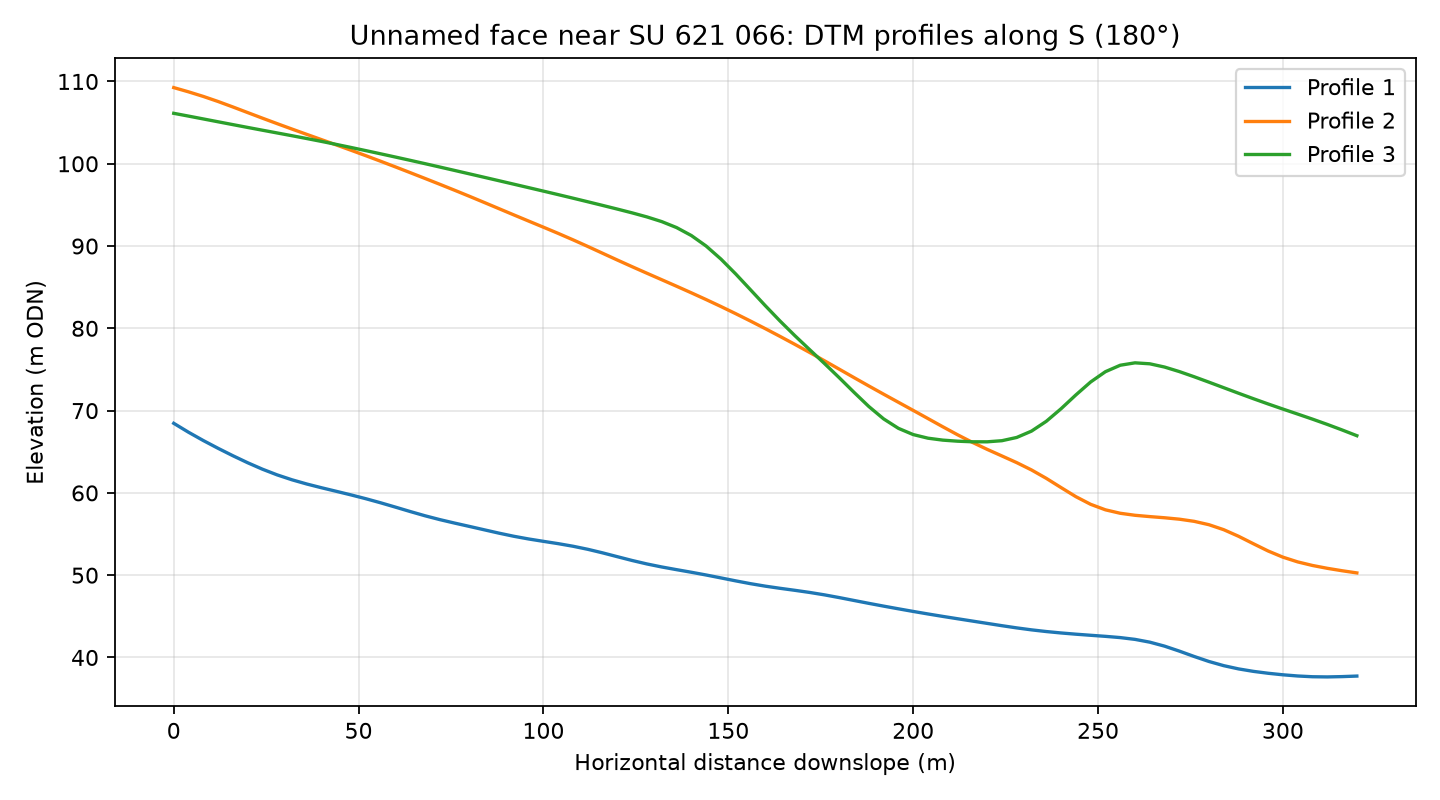

Data behind this chart, as committed beside it:
profile, distance_m, elevation_m
1, 0.0, 68.46
1, 4.0, 67.37
1, 8.0, 66.36
1, 12.0, 65.42
1, 16.0, 64.52
1, 20.0, 63.66
1, 24.0, 62.88
1, 28.0, 62.19
1, 32.0, 61.59
1, 36.0, 61.08
1, 40.0, 60.62
1, 44.0, 60.19
1, 48.0, 59.75
1, 52.0, 59.29
1, 56.0, 58.79
1, 60.0, 58.27
1, 64.0, 57.73
1, 68.0, 57.22
1, 72.0, 56.75
1, 76.0, 56.33
1, 80.0, 55.92
1, 84.0, 55.51
1, 88.0, 55.11
1, 92.0, 54.73
1, 96.0, 54.4
1, 100.0, 54.11
1, 104.0, 53.83
1, 108.0, 53.52
1, 112.0, 53.15
1, 116.0, 52.71
1, 120.0, 52.25
1, 124.0, 51.79
1, 128.0, 51.36
1, 132.0, 51
1, 136.0, 50.67
1, 140.0, 50.36
1, 144.0, 50.02
1, 148.0, 49.67
1, 152.0, 49.31
1, 156.0, 48.97
1, 160.0, 48.67
1, 164.0, 48.41
1, 168.0, 48.16
1, 172.0, 47.9
1, 176.0, 47.61
1, 180.0, 47.28
1, 184.0, 46.93
1, 188.0, 46.58
1, 192.0, 46.24
1, 196.0, 45.92
1, 200.0, 45.6
1, 204.0, 45.29
1, 208.0, 44.99
1, 212.0, 44.71
1, 216.0, 44.43
1, 220.0, 44.14
1, 224.0, 43.86
1, 228.0, 43.6
1, 232.0, 43.36
1, 236.0, 43.15
... 183 more rows
